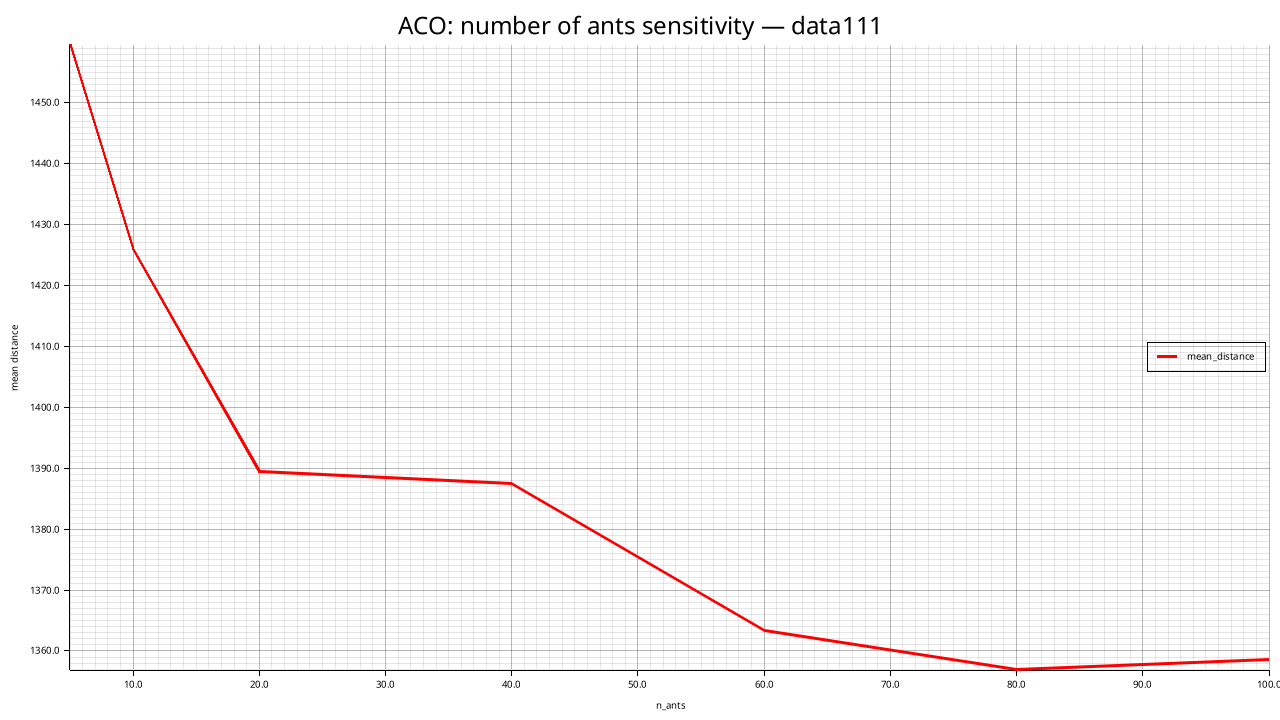

The data file committed next to this chart (first rows):
n_ants, mean_distance, std_distance, feasible_rate, mean_elapsed_ms
5, 1460, 27, 0.000, 2561
10, 1426, 12.68, 0.000, 4948
20, 1389, 16.77, 0.000, 9780
40, 1388, 26.32, 0.000, 19649
60, 1363, 26.35, 0.000, 28429
80, 1357, 24.02, 0.000, 32443
100, 1359, 26.23, 0.000, 38469
